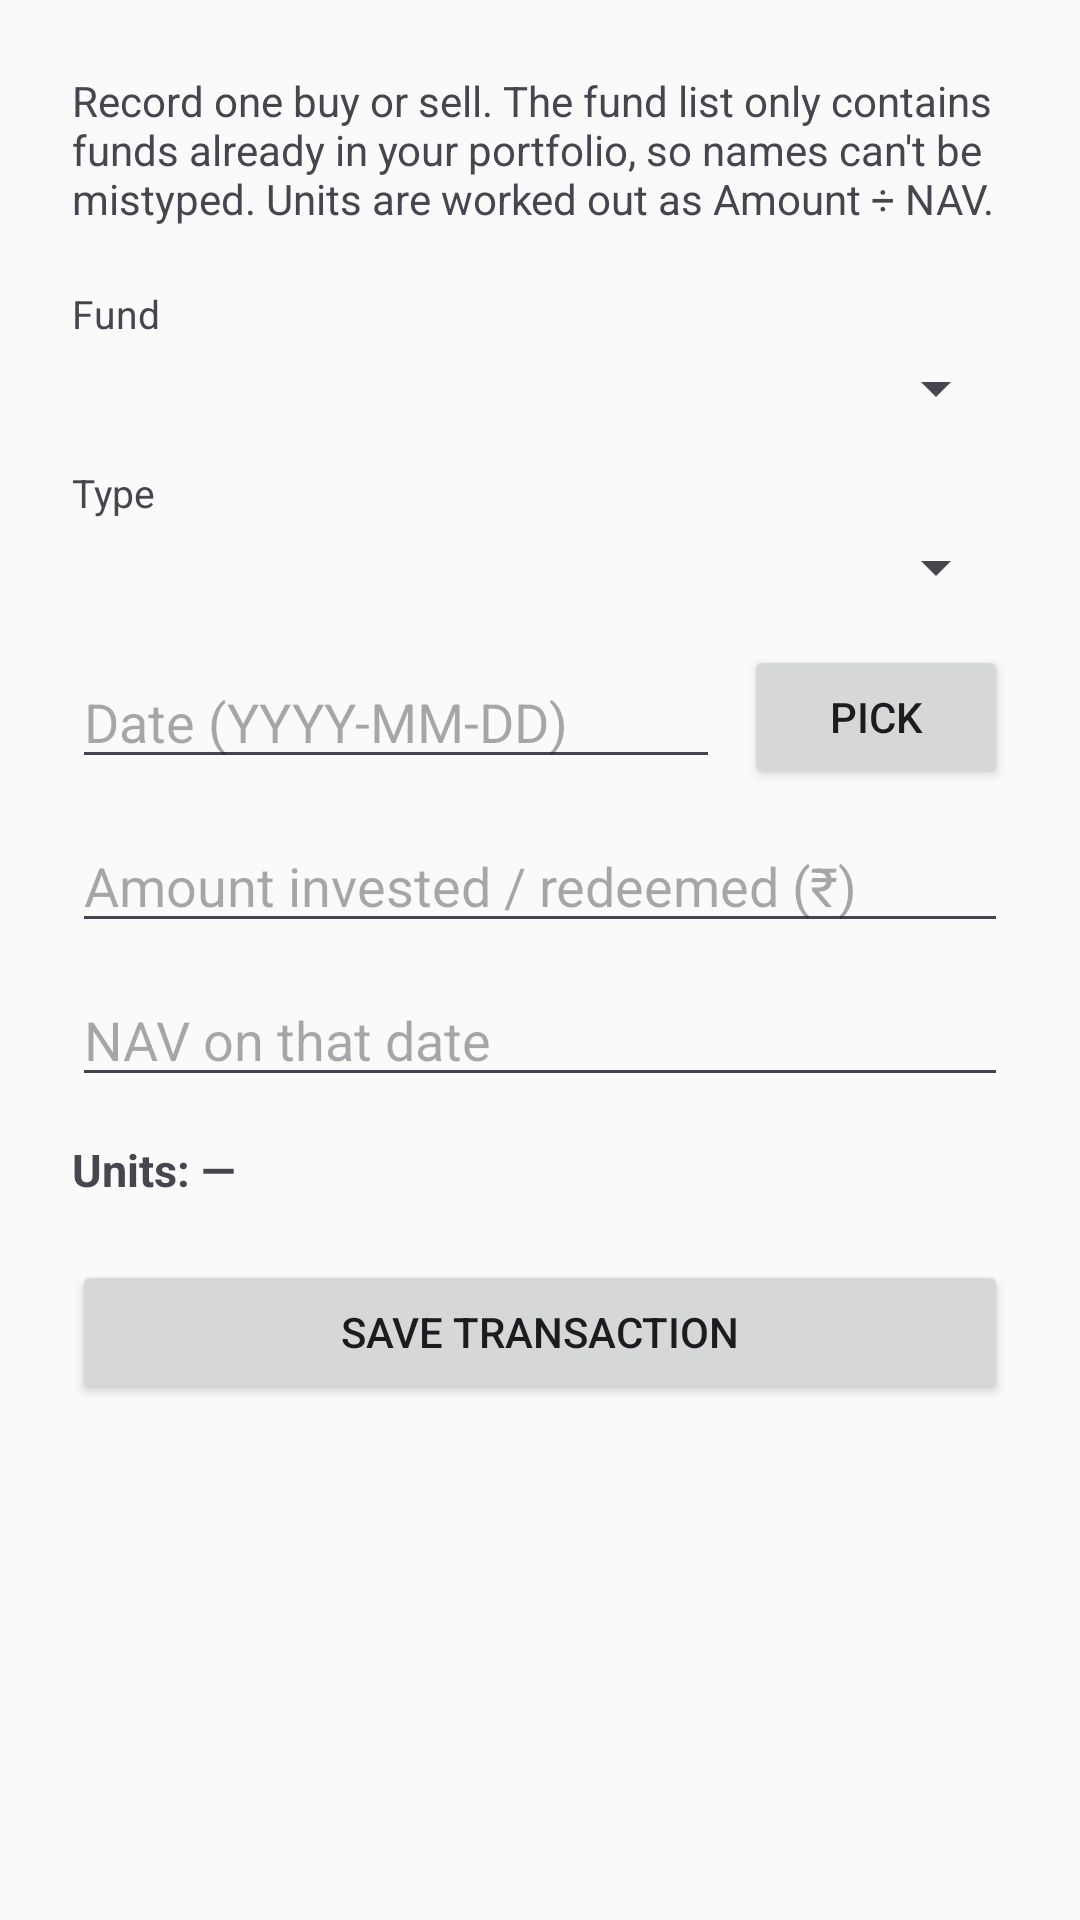

This screen was rendered from an Android layout file. Write that file and the resources it references.
<!-- AndroidManifest.xml: application theme Theme.PersonalPortfolio -->
<!-- res/layout/activity_add_transaction.xml -->
<?xml version="1.0" encoding="utf-8"?>
<androidx.core.widget.NestedScrollView xmlns:android="http://schemas.android.com/apk/res/android"
    android:layout_width="match_parent"
    android:layout_height="match_parent"
    android:fillViewport="true">

    <LinearLayout
        android:layout_width="match_parent"
        android:layout_height="wrap_content"
        android:orientation="vertical"
        android:padding="24dp">

        <TextView
            android:layout_width="match_parent"
            android:layout_height="wrap_content"
            android:textSize="14sp"
            android:text="Record one buy or sell. The fund list only contains funds already in your portfolio, so names can't be mistyped. Units are worked out as Amount ÷ NAV." />

        <TextView
            android:layout_width="wrap_content"
            android:layout_height="wrap_content"
            android:layout_marginTop="20dp"
            android:textSize="13sp"
            android:text="Fund" />

        <Spinner
            android:id="@+id/addTxnFundSpinner"
            android:layout_width="match_parent"
            android:layout_height="wrap_content"
            android:layout_marginTop="4dp" />

        <TextView
            android:layout_width="wrap_content"
            android:layout_height="wrap_content"
            android:layout_marginTop="14dp"
            android:textSize="13sp"
            android:text="Type" />

        <Spinner
            android:id="@+id/addTxnTypeSpinner"
            android:layout_width="match_parent"
            android:layout_height="wrap_content"
            android:layout_marginTop="4dp" />

        <LinearLayout
            android:layout_width="match_parent"
            android:layout_height="wrap_content"
            android:layout_marginTop="14dp"
            android:orientation="horizontal"
            android:gravity="center_vertical">

            <EditText
                android:id="@+id/addTxnDateInput"
                android:layout_width="0dp"
                android:layout_height="wrap_content"
                android:layout_weight="1"
                android:hint="Date (YYYY-MM-DD)"
                android:inputType="date" />

            <Button
                android:id="@+id/addTxnPickDateButton"
                android:layout_width="wrap_content"
                android:layout_height="wrap_content"
                android:layout_marginStart="8dp"
                android:text="Pick" />
        </LinearLayout>

        <EditText
            android:id="@+id/addTxnAmountInput"
            android:layout_width="match_parent"
            android:layout_height="wrap_content"
            android:layout_marginTop="10dp"
            android:hint="Amount invested / redeemed (₹)"
            android:inputType="numberDecimal" />

        <EditText
            android:id="@+id/addTxnNavInput"
            android:layout_width="match_parent"
            android:layout_height="wrap_content"
            android:layout_marginTop="10dp"
            android:hint="NAV on that date"
            android:inputType="numberDecimal" />

        <TextView
            android:id="@+id/addTxnUnitsPreview"
            android:layout_width="match_parent"
            android:layout_height="wrap_content"
            android:layout_marginTop="14dp"
            android:textSize="15sp"
            android:textStyle="bold"
            android:text="Units: —" />

        <Button
            android:id="@+id/addTxnSaveButton"
            android:layout_width="match_parent"
            android:layout_height="wrap_content"
            android:layout_marginTop="20dp"
            android:text="Save Transaction" />

        <TextView
            android:id="@+id/addTxnStatusText"
            android:layout_width="match_parent"
            android:layout_height="wrap_content"
            android:layout_marginTop="8dp"
            android:textSize="13sp" />

    </LinearLayout>

</androidx.core.widget.NestedScrollView>
<!-- resources referenced by this layout -->
<resources>
  <style name="Theme.PersonalPortfolio" parent="Theme.Material3.DayNight.NoActionBar">
          <item name="colorPrimary">@color/colorPrimary</item>
          <item name="colorPrimaryVariant">@color/colorPrimaryVariant</item>
          <item name="colorOnPrimary">@color/colorOnPrimary</item>
  
          <item name="colorSecondary">@color/colorSecondary</item>
          <item name="colorOnSecondary">@color/colorOnSecondary</item>
  
          <item name="android:colorBackground">@color/colorBackground</item>
          <item name="colorOnBackground">@color/colorOnBackground</item>
  
          <item name="colorSurface">@color/colorSurface</item>
          <item name="colorOnSurface">@color/colorOnSurface</item>
  
          <item name="android:statusBarColor">@color/colorPrimaryVariant</item>
      </style>
  <color name="colorPrimary">#1B5E20</color>
  <color name="colorPrimaryVariant">#0D3B12</color>
  <color name="colorOnPrimary">#FFFFFF</color>
  <color name="colorSecondary">#00897B</color>
  <color name="colorOnSecondary">#FFFFFF</color>
  <color name="colorBackground">#FAFAFA</color>
  <color name="colorOnBackground">#1A1A1A</color>
  <color name="colorSurface">#FFFFFF</color>
  <color name="colorOnSurface">#1A1A1A</color>
</resources>
